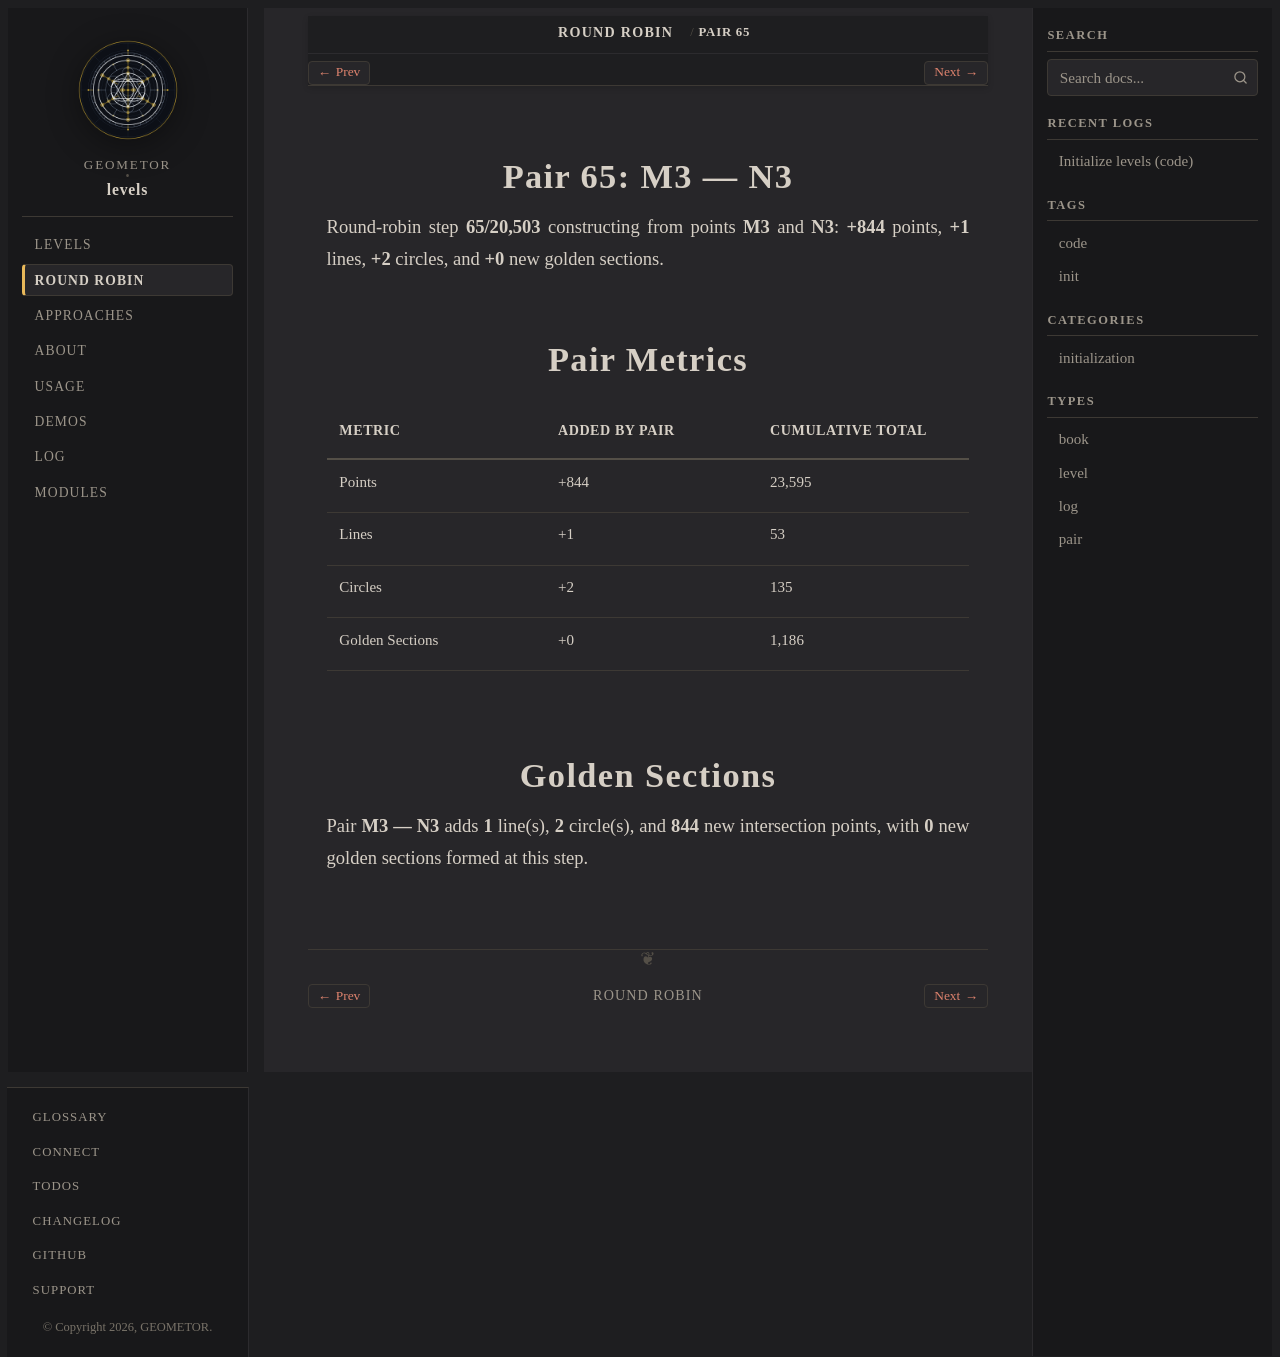

repository: geometor/levels · page: round-robin/pair-65-m3-n3/index.html · generator: sphinx

:type: pair
:order: 65

================
Pair 65: M3 — N3
================

.. container:: lead

   Round-robin step **65/20,503** constructing from points **M3** and **N3**: **+844** points, **+1** lines, **+2** circles, and **+0** new golden sections.

Pair Metrics
============

.. list-table::
   :header-rows: 1
   :widths: 34 33 33

   * - Metric
     - Added by Pair
     - Cumulative Total
   * - Points
     - +844
     - 23,595
   * - Lines
     - +1
     - 53
   * - Circles
     - +2
     - 135
   * - Golden Sections
     - +0
     - 1,186

Golden Sections
===============

Pair **M3 — N3** adds **1** line(s), **2** circle(s), and **844** new intersection points, with **0** new golden sections formed at this step.
